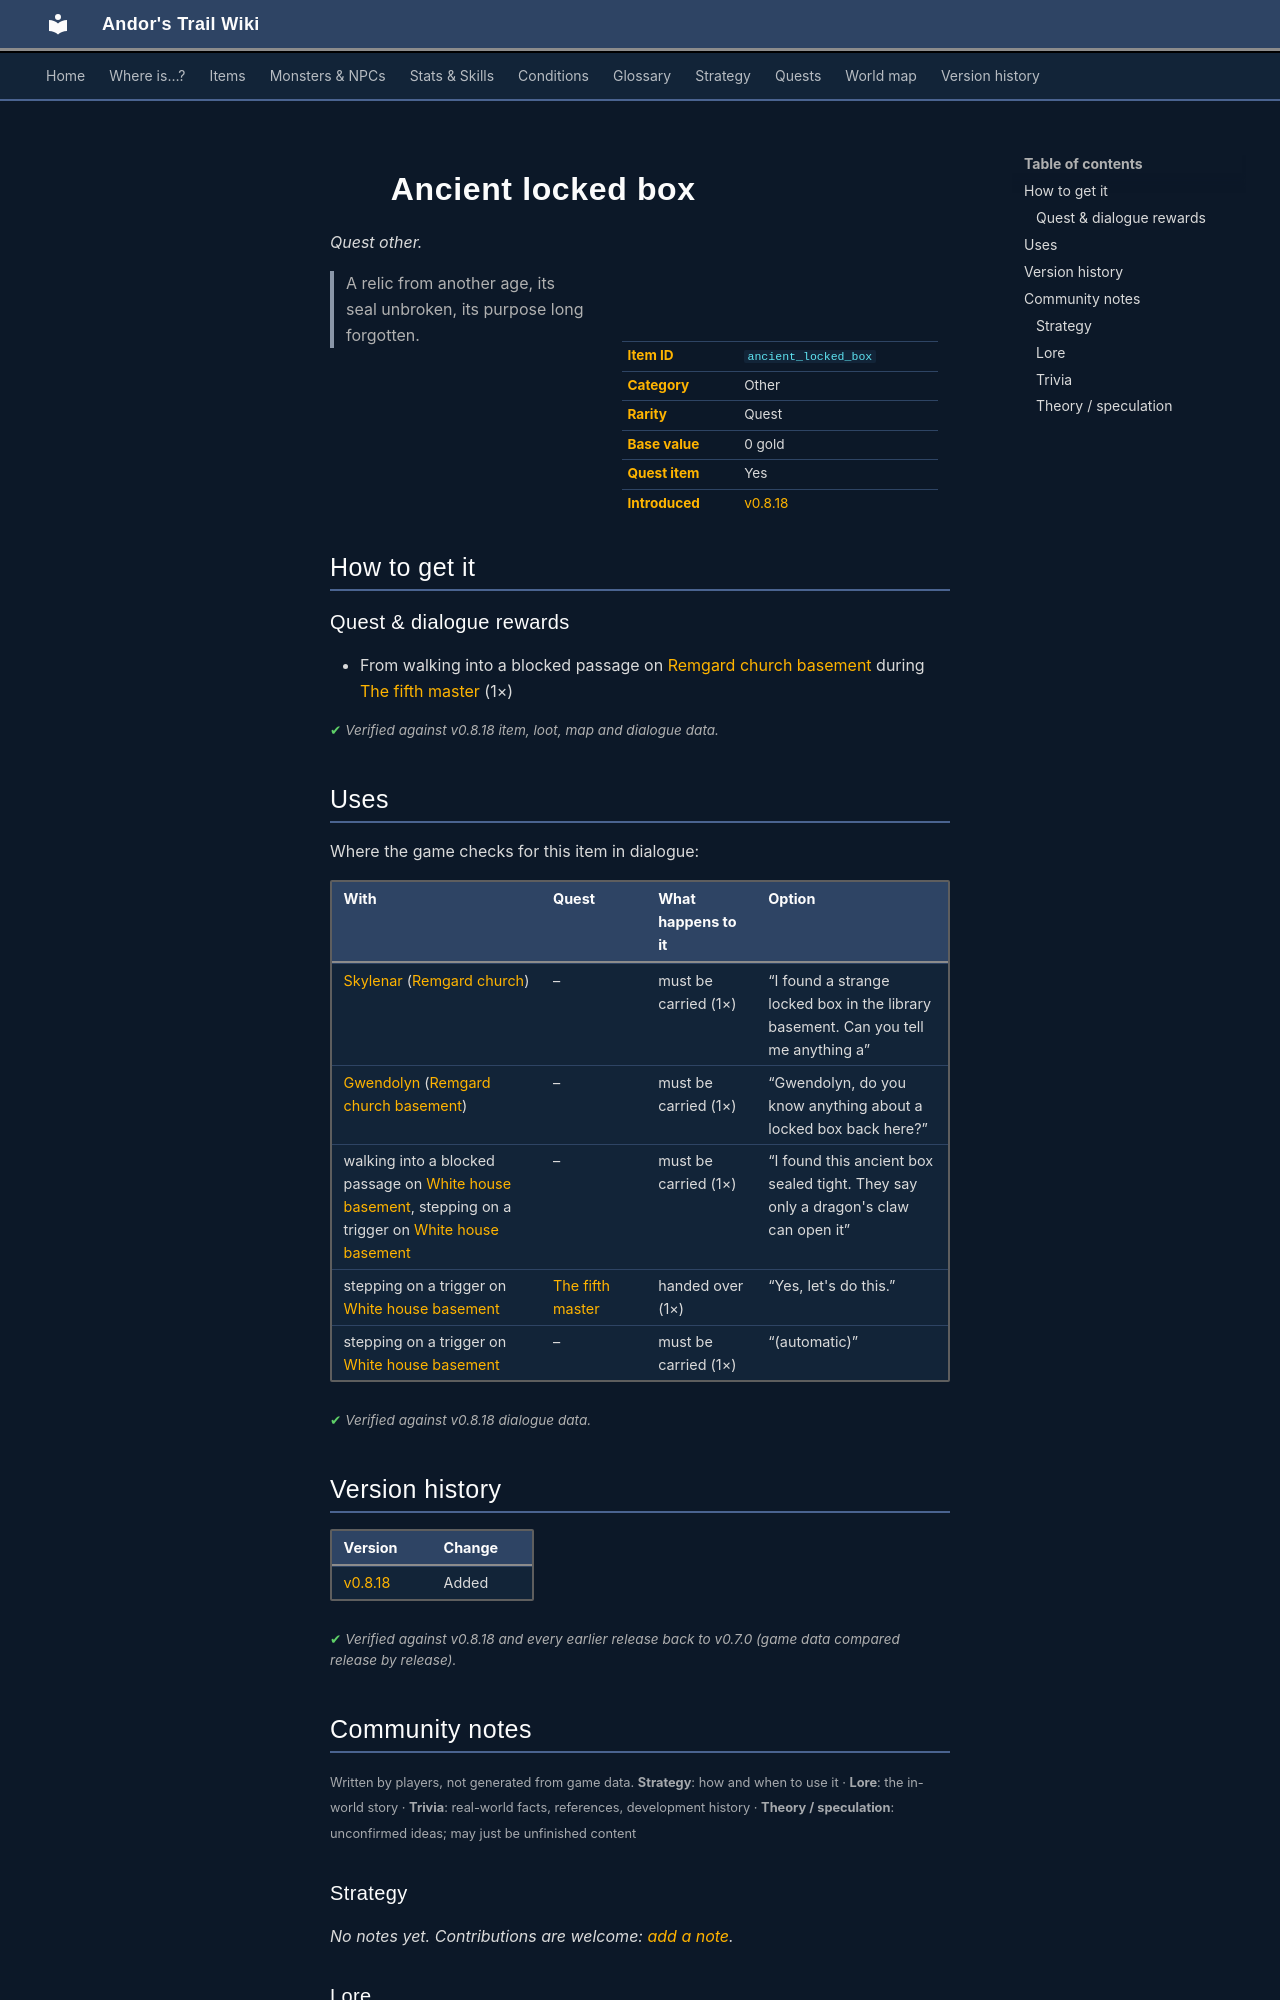

repository: asdfghjkl628/Andor-s-Trail-Wikiiii · page: items/ancient_locked_box/index.html · generator: mkdocs

---
description: "Ancient locked box is a quest other in Andor's Trail. How to get it: quests and dialogue. A relic from another age, its seal unbroken, its purpose long forgotten."
---

# ![](../assets/icons/items/items_g03_package_omi1_0.png){ .sprite } Ancient locked box

*Quest other.*

<div class="infobox" markdown>

<p class="ib-img"><img class="sprite" src="../../assets/icons/items/items_g03_package_omi1_0.png" alt=""></p>

| | |
|---|---|
| **Item ID** | `ancient_locked_box` |
| **Category** | Other |
| **Rarity** | Quest |
| **Base value** | 0 gold |
| **Quest item** | Yes |
| **Introduced** | [v0.8.18](../versions/0.8.18.md) |

</div>

> A relic from another age, its seal unbroken, its purpose long forgotten.

## How to get it

### Quest & dialogue rewards

- From walking into a blocked passage on [Remgard church basement](../maps/remgard_church_basement.md) during [The fifth master](../quests/fifth_master.md#stage-55) (1×)


<p class="verified">Verified against v0.8.18 item, loot, map and dialogue data.</p>

## Uses

Where the game checks for this item in dialogue:

| With | Quest | What happens to it | Option |
|---|---|---|---|
| [Skylenar](../monsters/skylenar.md) ([Remgard church](../maps/remgard_church.md)) | – | must be carried (1×) | “I found a strange locked box in the library basement. Can you tell me anything a” |
| [Gwendolyn](../monsters/remgard_gwendolyn.md) ([Remgard church basement](../maps/remgard_church_basement.md)) | – | must be carried (1×) | “Gwendolyn, do you know anything about a locked box back here?” |
| walking into a blocked passage on [White house basement](../maps/white_house_basement.md), stepping on a trigger on [White house basement](../maps/white_house_basement.md) | – | must be carried (1×) | “I found this ancient box sealed tight. They say only a dragon's claw can open it” |
| stepping on a trigger on [White house basement](../maps/white_house_basement.md) | [The fifth master](../quests/fifth_master.md#stage-75) | handed over (1×) | “Yes, let's do this.” |
| stepping on a trigger on [White house basement](../maps/white_house_basement.md) | – | must be carried (1×) | “(automatic)” |

<p class="verified">Verified against v0.8.18 dialogue data.</p>


## Version history

| Version | Change |
|---|---|
| [v0.8.18](../versions/0.8.18.md) | Added |

<p class="verified">Verified against v0.8.18 and every earlier release back to v0.7.0 (game data compared release by release).</p>


## Community notes

<small>Written by players, not generated from game data. **Strategy**: how and when to use it · **Lore**: the in-world story · **Trivia**: real-world facts, references, development history · **Theory / speculation**: unconfirmed ideas; may just be unfinished content</small>

### Strategy

*No notes yet. Contributions are welcome: [add a note](https://github.com/asdfghjkl628/Andor-s-Trail-Wikiiii/new/main/notes/items?filename=ancient_locked_box.md&value=%23%23%20Strategy%0A%0A%3C%21--%20how%20and%20when%20to%20use%20it%20--%3E%0A%0A%23%23%20Lore%0A%0A%3C%21--%20the%20in-world%20story%20--%3E%0A%0A%23%23%20Trivia%0A%0A%3C%21--%20real-world%20facts%2C%20references%2C%20development%20history%20--%3E%0A%0A%23%23%20Theory%20/%20speculation%0A%0A%3C%21--%20unconfirmed%20ideas%3B%20may%20just%20be%20unfinished%20content%20--%3E%0A).*

### Lore

*No notes yet. Contributions are welcome: [add a note](https://github.com/asdfghjkl628/Andor-s-Trail-Wikiiii/new/main/notes/items?filename=ancient_locked_box.md&value=%23%23%20Strategy%0A%0A%3C%21--%20how%20and%20when%20to%20use%20it%20--%3E%0A%0A%23%23%20Lore%0A%0A%3C%21--%20the%20in-world%20story%20--%3E%0A%0A%23%23%20Trivia%0A%0A%3C%21--%20real-world%20facts%2C%20references%2C%20development%20history%20--%3E%0A%0A%23%23%20Theory%20/%20speculation%0A%0A%3C%21--%20unconfirmed%20ideas%3B%20may%20just%20be%20unfinished%20content%20--%3E%0A).*

### Trivia

*No notes yet. Contributions are welcome: [add a note](https://github.com/asdfghjkl628/Andor-s-Trail-Wikiiii/new/main/notes/items?filename=ancient_locked_box.md&value=%23%23%20Strategy%0A%0A%3C%21--%20how%20and%20when%20to%20use%20it%20--%3E%0A%0A%23%23%20Lore%0A%0A%3C%21--%20the%20in-world%20story%20--%3E%0A%0A%23%23%20Trivia%0A%0A%3C%21--%20real-world%20facts%2C%20references%2C%20development%20history%20--%3E%0A%0A%23%23%20Theory%20/%20speculation%0A%0A%3C%21--%20unconfirmed%20ideas%3B%20may%20just%20be%20unfinished%20content%20--%3E%0A).*
